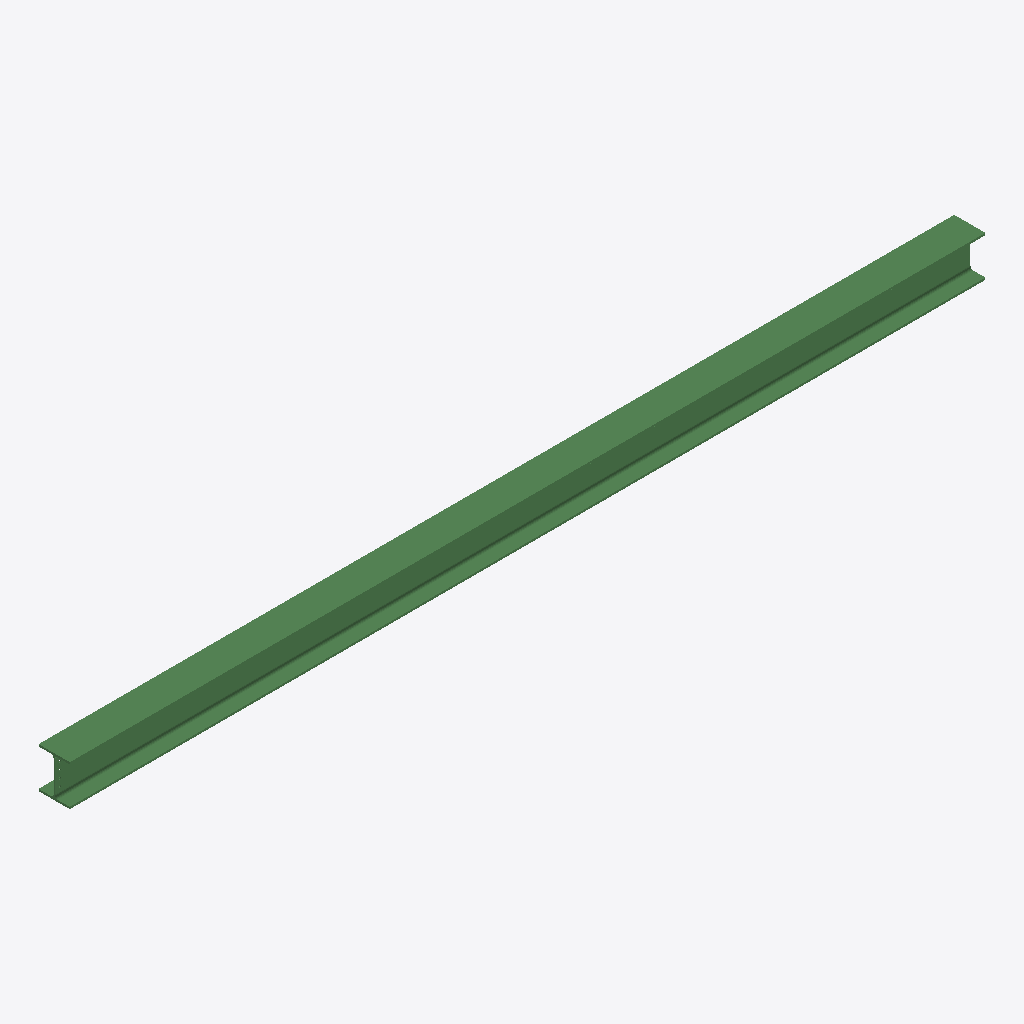
Isometric view of an IFC building model (IFC-SPF (STEP), schema IFC2X3, length unit millimetre), seen from the south-west, elements coloured by IFC class: 1 beam (green).
Extent 8.8 m × 0.3 m × 0.4 m (x, y, z). Storeys (1): Undefined at 0.00 m. Elements (1): 1 IfcBeam.

HEADER;
FILE_DESCRIPTION(('ViewDefinition[AISC_Steel_Detailing]','Option [BaseQuantities:Off]','Option [GridExport:On]','Option [Assemblies:Off]','Option [Bolts:On]','Option [Rebars:On]','Option [PourObjects:Off]','Option [Welds:On]','Option [SurfaceTreatments:On]','Option [LocationBy:0]','Option [ViewColors:Off]','Option [SectionedSpine:Off]','[2 more]'),'2;1');
FILE_NAME('b_1329_Qty_1.ifc','2026-05-16T11:53:01',('GIOVANNIPC\\gcorrea'),('Structural Designer'),'IFC Database version: Work','Tekla Structures 2020 Service Pack 5, IFC Export','');
FILE_SCHEMA(('IFC2X3'));
ENDSEC;
DATA;
#37=IFCPROJECT('2G7ZFDNE16yBDU14FA92Me',#5,'Proyecto',$,$,$,$,(#11),#36);
#39=IFCSITE('2xvEzEinjBTea80yOTcujY',#5,'Obra',$,$,#38,$,$,.ELEMENT.,$,$,$,$,$);
#41=IFCBUILDING('2U6NnYfL19Vu9oLVALO1ES',#5,'Undefined',$,$,#40,$,$,.ELEMENT.,$,$,$);
#43=IFCBUILDINGSTOREY('29hdEUCErFze9E_VIAceOd',#5,'Undefined',$,$,#42,$,$,.ELEMENT.,0.0);
#67=IFCBEAM('0voX7GeIn4ZBRVvUljPZHF',#44,'BEAM','HEA400','HEA400',#48,#66,'ID39ca11d0-a12c-448c-b6df-e5ebed66344f');
ENDSEC;
